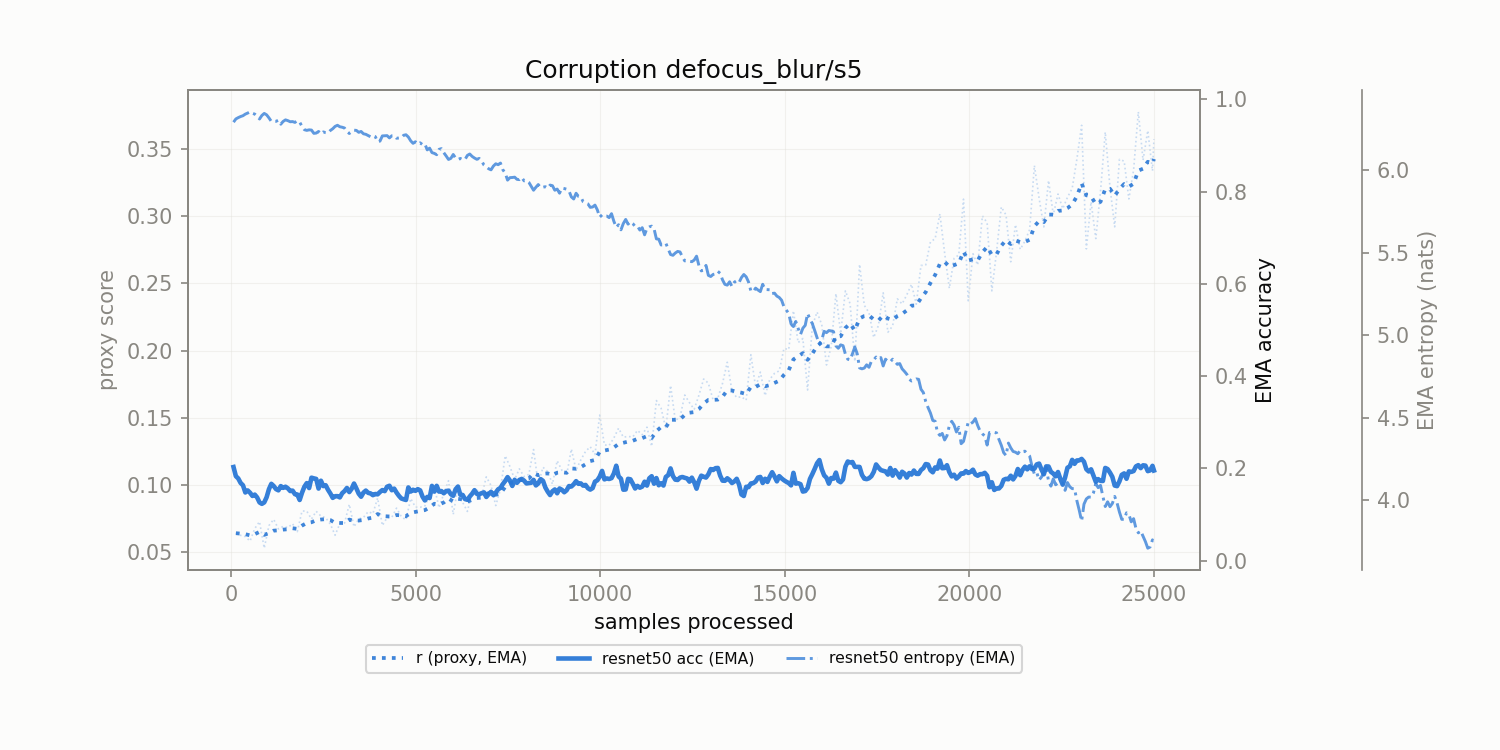

Source data for this figure (header and first rows):
corruption, n_samples, r, r_ema, model_acc_ema, model_ent_ema
defocus_blur/s5, 128.0, 0.06424, 0.06424, 0.1832, 6.312
defocus_blur/s5, 256.0, 0.06263, 0.06395, 0.1686, 6.326
defocus_blur/s5, 384.0, 0.06176, 0.06355, 0.148, 6.341
defocus_blur/s5, 512.0, 0.05839, 0.06261, 0.1474, 6.355
defocus_blur/s5, 640.0, 0.06773, 0.06354, 0.1433, 6.341
defocus_blur/s5, 768.0, 0.07286, 0.06524, 0.1264, 6.311
defocus_blur/s5, 896.0, 0.05311, 0.06303, 0.1265, 6.345
defocus_blur/s5, 1024, 0.06993, 0.06429, 0.1552, 6.318
defocus_blur/s5, 1152, 0.07459, 0.06616, 0.162, 6.297
defocus_blur/s5, 1280, 0.06744, 0.06639, 0.1526, 6.304
defocus_blur/s5, 1408, 0.06928, 0.06692, 0.1579, 6.296
defocus_blur/s5, 1536, 0.06841, 0.06719, 0.1569, 6.301
defocus_blur/s5, 1664, 0.07132, 0.06794, 0.152, 6.295
defocus_blur/s5, 1792, 0.06543, 0.06748, 0.1436, 6.301
defocus_blur/s5, 1920, 0.08078, 0.0699, 0.1475, 6.266
defocus_blur/s5, 2048, 0.08068, 0.07186, 0.1682, 6.242
defocus_blur/s5, 2176, 0.07482, 0.0724, 0.18, 6.244
defocus_blur/s5, 2304, 0.08053, 0.07388, 0.1773, 6.226
defocus_blur/s5, 2432, 0.07698, 0.07444, 0.1735, 6.221
defocus_blur/s5, 2560, 0.07578, 0.07468, 0.1636, 6.228
defocus_blur/s5, 2688, 0.07095, 0.07401, 0.1457, 6.242
defocus_blur/s5, 2816, 0.06271, 0.07195, 0.1399, 6.266
defocus_blur/s5, 2944, 0.07142, 0.07186, 0.1373, 6.264
defocus_blur/s5, 3072, 0.07181, 0.07185, 0.151, 6.256
defocus_blur/s5, 3200, 0.08574, 0.07437, 0.1489, 6.223
defocus_blur/s5, 3328, 0.06901, 0.0734, 0.1673, 6.243
defocus_blur/s5, 3456, 0.07489, 0.07367, 0.1453, 6.23
defocus_blur/s5, 3584, 0.07597, 0.07409, 0.1477, 6.222
defocus_blur/s5, 3712, 0.08027, 0.07521, 0.1471, 6.211
defocus_blur/s5, 3840, 0.07884, 0.07587, 0.1421, 6.21
defocus_blur/s5, 3968, 0.09043, 0.07852, 0.144, 6.174
defocus_blur/s5, 4096, 0.06998, 0.07697, 0.1532, 6.209
defocus_blur/s5, 4224, 0.07582, 0.07676, 0.1604, 6.21
defocus_blur/s5, 4352, 0.076, 0.07662, 0.1528, 6.21
defocus_blur/s5, 4480, 0.0829, 0.07776, 0.1478, 6.195
defocus_blur/s5, 4608, 0.07669, 0.07756, 0.1351, 6.197
defocus_blur/s5, 4736, 0.07409, 0.07693, 0.1317, 6.216
defocus_blur/s5, 4864, 0.09004, 0.07932, 0.1499, 6.179
defocus_blur/s5, 4992, 0.08368, 0.08011, 0.1515, 6.173
defocus_blur/s5, 5120, 0.08355, 0.08074, 0.1525, 6.167
defocus_blur/s5, 5248, 0.08458, 0.08144, 0.1308, 6.16
defocus_blur/s5, 5376, 0.0921, 0.08337, 0.1358, 6.134
defocus_blur/s5, 5504, 0.09865, 0.08615, 0.1498, 6.103
defocus_blur/s5, 5632, 0.08315, 0.08561, 0.1499, 6.127
defocus_blur/s5, 5760, 0.09376, 0.08709, 0.1463, 6.107
defocus_blur/s5, 5888, 0.1033, 0.09003, 0.1519, 6.066
defocus_blur/s5, 6016, 0.07821, 0.08788, 0.1407, 6.096
defocus_blur/s5, 6144, 0.09858, 0.08983, 0.1608, 6.066
defocus_blur/s5, 6272, 0.08716, 0.08934, 0.1425, 6.065
defocus_blur/s5, 6400, 0.08044, 0.08773, 0.1321, 6.091
defocus_blur/s5, 6528, 0.095, 0.08905, 0.1452, 6.084
defocus_blur/s5, 6656, 0.09671, 0.09044, 0.145, 6.067
defocus_blur/s5, 6784, 0.09176, 0.09068, 0.1464, 6.057
defocus_blur/s5, 6912, 0.1061, 0.09349, 0.1383, 6.022
defocus_blur/s5, 7040, 0.09978, 0.09463, 0.1494, 6.003
defocus_blur/s5, 7168, 0.08482, 0.09285, 0.1475, 6.04
defocus_blur/s5, 7296, 0.09678, 0.09357, 0.1579, 6.044
defocus_blur/s5, 7424, 0.1219, 0.09871, 0.1729, 5.983
defocus_blur/s5, 7552, 0.1138, 0.1015, 0.1738, 5.956
defocus_blur/s5, 7680, 0.1042, 0.102, 0.1752, 5.959
... 136 more rows
